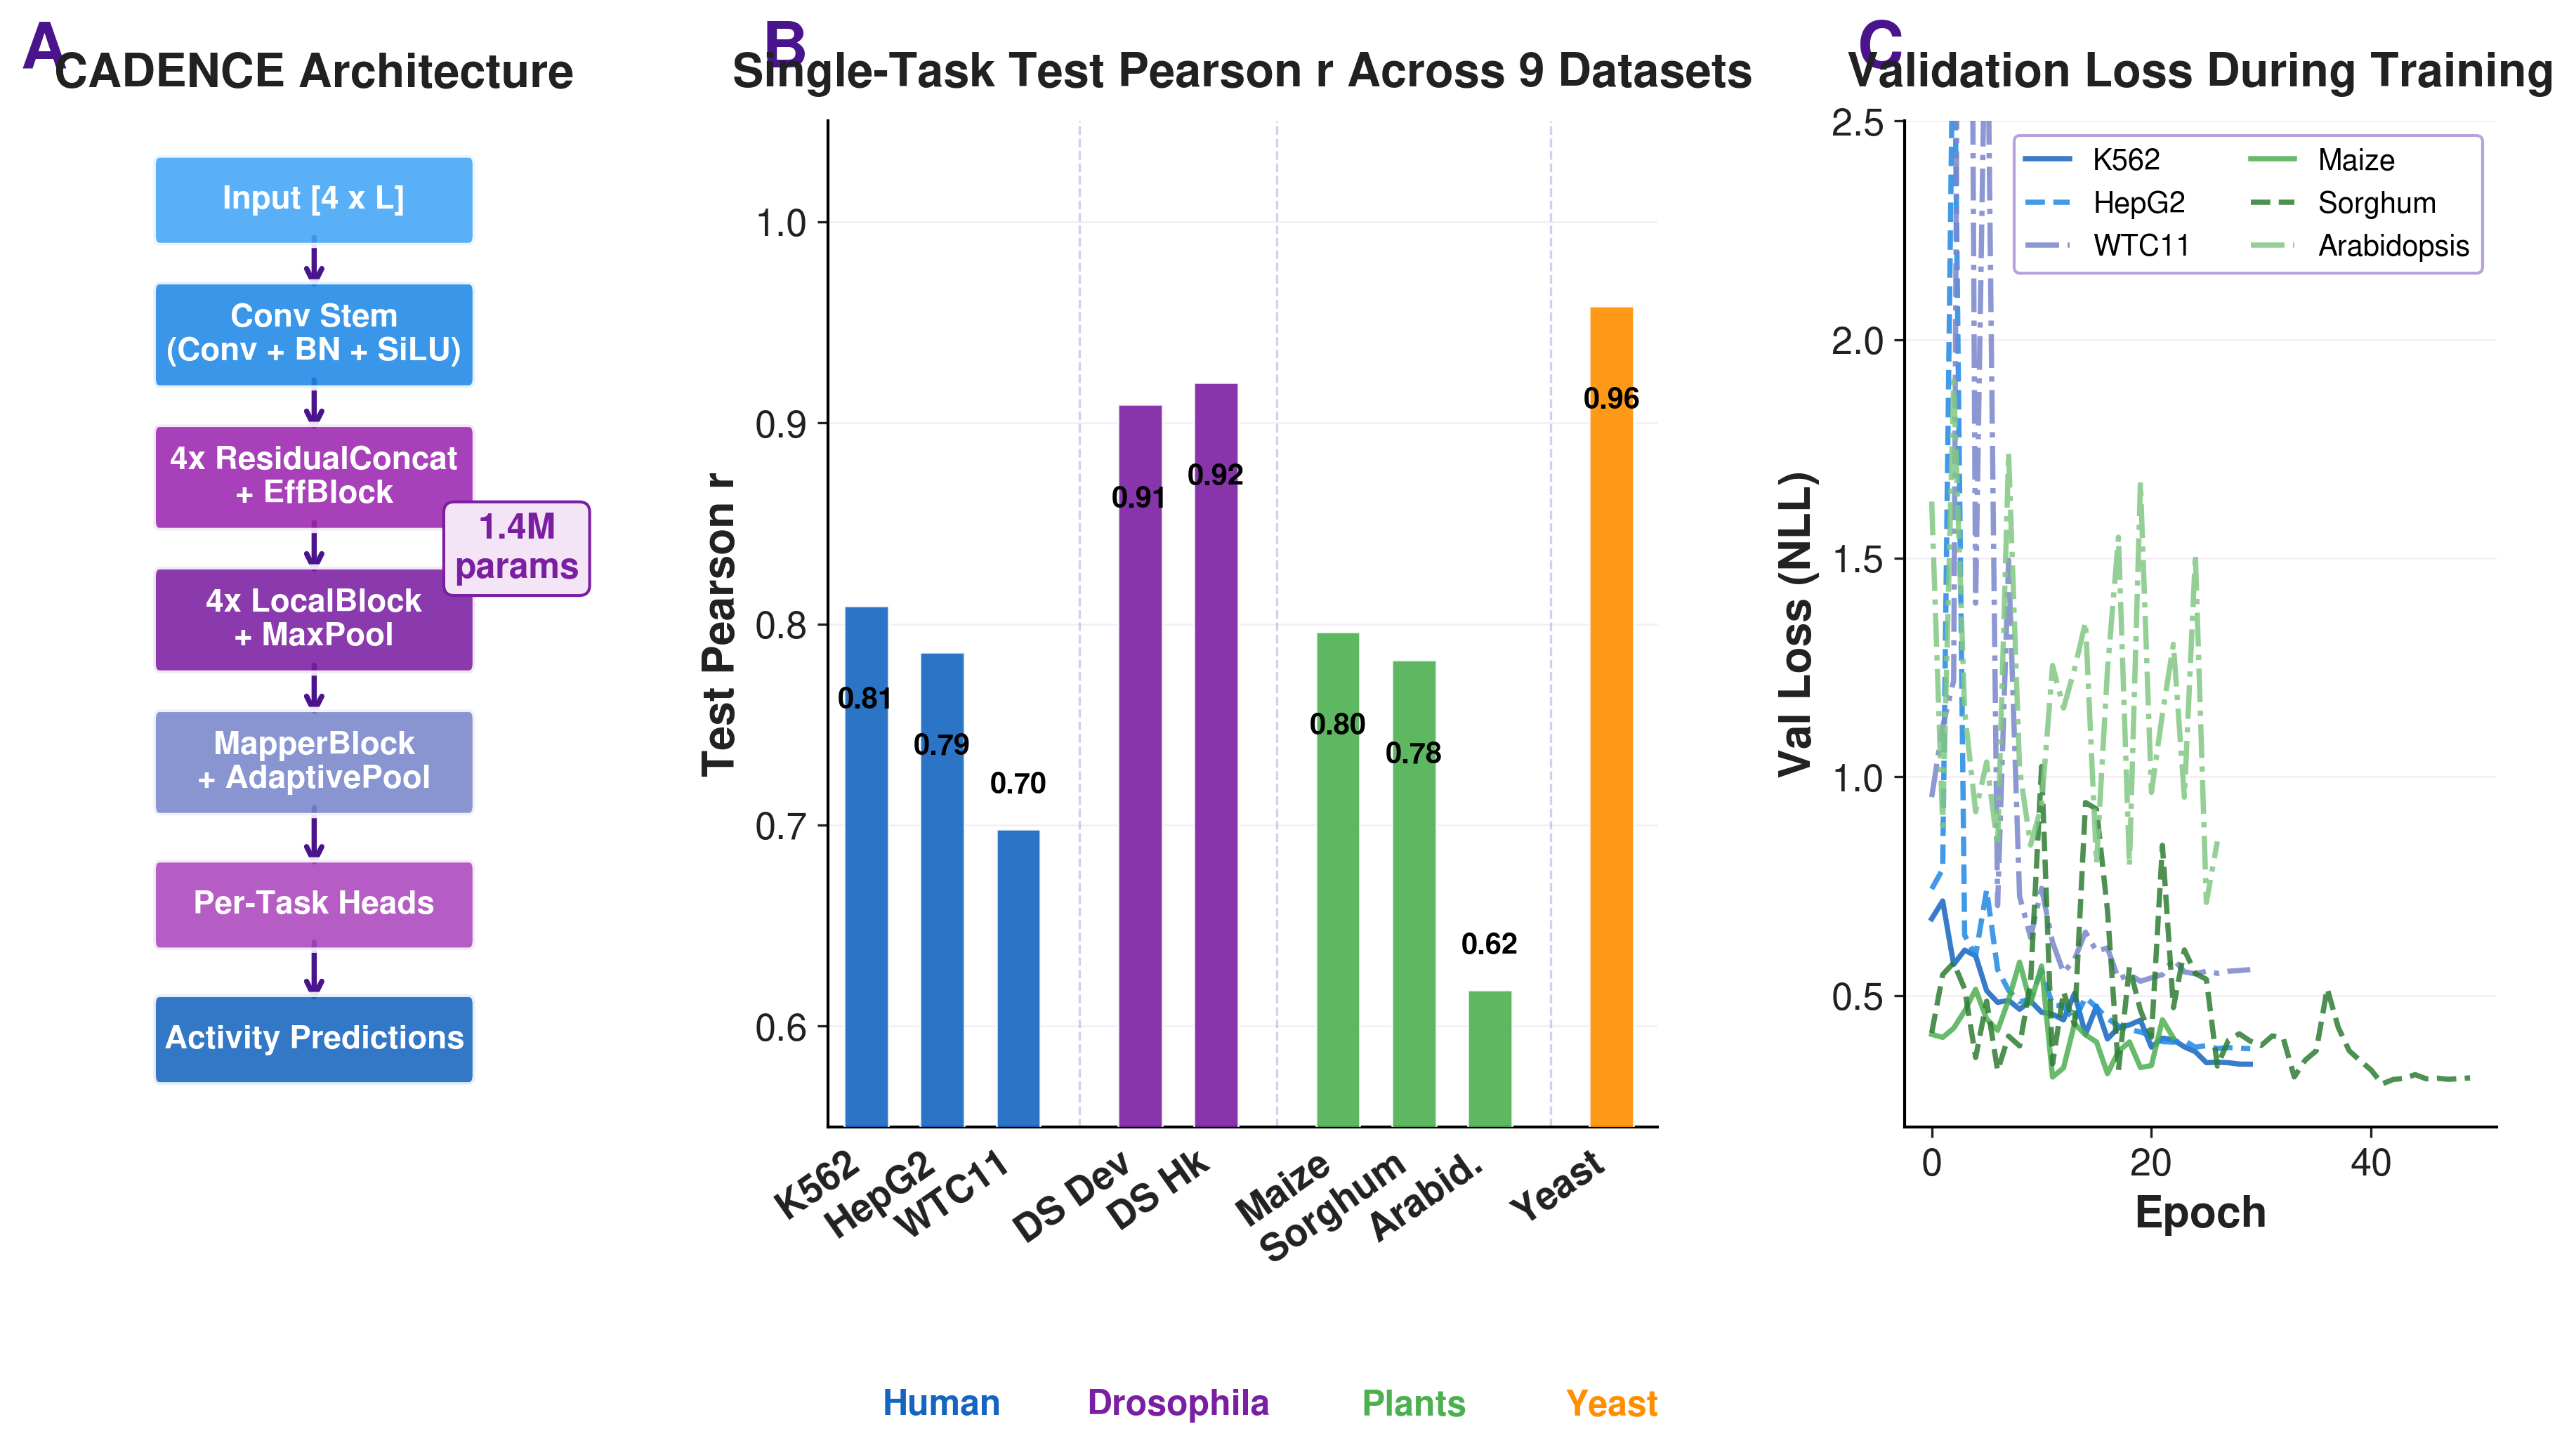

Generate this figure with Python:
#!/usr/bin/env python3
"""
Pres Fig 2: CADENCE Architecture & Performance
===============================================
3 panels:
  (A) Architecture flowchart
  (B) Performance bar chart — test Pearson r (paper values)
  (C) Training convergence — val Pearson r only (all curves go up)
"""
import sys, json, re, os
sys.path.insert(0, '/home/bcheng/sequence_optimization/FUSEMAP/presentation_figures/pres_figures')
from pres_style import *
from matplotlib.patches import FancyBboxPatch, FancyArrowPatch

apply_pres_style()

BASE = '/home/bcheng/sequence_optimization/FUSEMAP'

# ── PERFORMANCE DATA (paper-verified values) ────────────────────────────────
# These are test Pearson r values from the paper
datasets = ['K562', 'HepG2', 'WTC11', 'DS Dev', 'DS Hk',
            'Maize', 'Sorghum', 'Arabid.', 'Yeast']
pearson_r = [0.809, 0.786, 0.698, 0.909, 0.920,
             0.796, 0.782, 0.618, 0.958]

# Organism grouping
organism_idx = [0, 0, 0, 1, 1, 2, 2, 2, 3]
org_colors = [COLORS['human'], COLORS['drosophila'], COLORS['plant'], COLORS['yeast']]
org_names = ['Human', 'Drosophila', 'Plants', 'Yeast']

# ── PARSE TRAINING CURVES ────────────────────────────────────────────────────

def parse_training_log_loss(log_path):
    """Parse epoch-level validation loss (NLL) from a CADENCE training log."""
    epochs, val_loss = [], []
    try:
        with open(log_path) as f:
            for line in f:
                if '[VAL]   NLL:' in line:
                    m = re.search(r'\[VAL\]\s+NLL:\s*([\d.e+-]+)', line)
                    if m:
                        val_loss.append(float(m.group(1)))
                        epochs.append(len(epochs))
    except FileNotFoundError:
        print(f'  Warning: training log not found: {log_path}')
    return {'epochs': epochs, 'val_loss': val_loss}


# Parse training logs — all human cell types + all plant species
curves = {
    'K562': parse_training_log_loss(
        f'{BASE}/results/cadence_k562_v2/training.log'),
    'HepG2': parse_training_log_loss(
        f'{BASE}/results/cadence_hepg2_v2/training.log'),
    'WTC11': parse_training_log_loss(
        f'{BASE}/results/cadence_wtc11_v2/training.log'),
    'Maize': parse_training_log_loss(
        f'{BASE}/training/results/cadence_maize_v1/training.log'),
    'Sorghum': parse_training_log_loss(
        f'{BASE}/training/results/cadence_sorghum_v1/training.log'),
    'Arabidopsis': parse_training_log_loss(
        f'{BASE}/training/results/cadence_arabidopsis_v1/training.log'),
}

curve_colors = {
    'K562':        COLORS['human'],
    'HepG2':       COLORS['blue2'],
    'WTC11':       COLORS['periwinkle'],
    'Maize':       COLORS['plant'],
    'Sorghum':     '#2E7D32',       # darker green
    'Arabidopsis': '#81C784',       # lighter green
}

curve_styles = {
    'K562':        '-',
    'HepG2':       '--',
    'WTC11':       '-.',
    'Maize':       '-',
    'Sorghum':     '--',
    'Arabidopsis': '-.',
}

# ── FIGURE SETUP ─────────────────────────────────────────────────────────────

fig = plt.figure(figsize=(15, 6.2))
gs = fig.add_gridspec(1, 3, width_ratios=[0.9, 1.4, 1.0], wspace=0.38)

# ==============================================================================
# Panel A: Architecture Flowchart
# ==============================================================================

ax_a = fig.add_subplot(gs[0])
ax_a.set_xlim(0, 10)
ax_a.set_ylim(-0.2, 12.5)
ax_a.invert_yaxis()
ax_a.axis('off')

arch_blocks = [
    (5.0,  0.8,  'Input [4 x L]',               COLORS['blue3'],      5.8, 0.90),
    (5.0,  2.5,  'Conv Stem\n(Conv + BN + SiLU)', COLORS['blue2'],     5.8, 1.10),
    (5.0,  4.3,  '4x ResidualConcat\n+ EffBlock', COLORS['accent2'],   5.8, 1.10),
    (5.0,  6.1,  '4x LocalBlock\n+ MaxPool',      COLORS['accent1'],   5.8, 1.10),
    (5.0,  7.9,  'MapperBlock\n+ AdaptivePool',   COLORS['periwinkle'], 5.8, 1.10),
    (5.0,  9.7,  'Per-Task Heads',                COLORS['accent3'],   5.8, 0.90),
    (5.0, 11.4,  'Activity Predictions',          COLORS['blue1'],     5.8, 0.90),
]

for x, y, text, color, w, h in arch_blocks:
    bbox = FancyBboxPatch(
        (x - w / 2, y - h / 2), w, h,
        boxstyle='round,pad=0.12',
        facecolor=color, edgecolor='white',
        linewidth=1.8, alpha=0.88, zorder=3,
    )
    ax_a.add_patch(bbox)
    ax_a.text(x, y, text, ha='center', va='center',
              fontsize=FONTS['flowchart'] - 1, fontweight='bold', color='white',
              linespacing=1.15, zorder=4)

for i in range(len(arch_blocks) - 1):
    y_start = arch_blocks[i][1] + arch_blocks[i][5] / 2 + 0.02
    y_end = arch_blocks[i + 1][1] - arch_blocks[i + 1][5] / 2 - 0.02
    ax_a.annotate('', xy=(5.0, y_end), xytext=(5.0, y_start),
                  arrowprops=dict(arrowstyle='->', color=COLORS['primary'],
                                  lw=1.8, shrinkA=0, shrinkB=0), zorder=2)

# "1.4M params" callout
callout_y = (arch_blocks[2][1] + arch_blocks[3][1]) / 2
ax_a.annotate(
    '1.4M\nparams',
    xy=(5.0 + 5.8 / 2, callout_y), xytext=(8.8, callout_y),
    fontsize=FONTS['annotation'], fontweight='bold',
    ha='center', va='center', color=COLORS['accent1'],
    bbox=dict(boxstyle='round,pad=0.3', facecolor=COLORS['bg_light'],
              edgecolor=COLORS['accent1'], linewidth=1.0),
    arrowprops=dict(arrowstyle='->', color=COLORS['accent1'],
                    lw=1.0, connectionstyle='arc3,rad=0.15'),
    zorder=5,
)

ax_a.set_title('CADENCE Architecture',
               fontsize=FONTS['subtitle'], fontweight='bold', pad=12, color=COLORS['text'])
add_panel_label(ax_a, 'A', x=-0.05)

# ==============================================================================
# Panel B: Performance Bar Chart
# ==============================================================================

ax_b = fig.add_subplot(gs[1])

bar_w = 0.58
group_gap = 0.6

# Compute x-positions with gaps between organism groups
x_pos = []
cx = 0.0
for i in range(len(datasets)):
    if i > 0 and organism_idx[i] != organism_idx[i - 1]:
        cx += group_gap
    x_pos.append(cx)
    cx += 1.0
x_pos = np.array(x_pos)

# Draw bars
for i in range(len(datasets)):
    c = org_colors[organism_idx[i]]
    ax_b.bar(x_pos[i], pearson_r[i], width=bar_w,
             color=c, edgecolor='white', linewidth=0.6, zorder=3, alpha=0.90)

    # Value label — place inside bar, offset from top to avoid overlap
    val_str = f'{pearson_r[i]:.2f}'
    lbl_fs = FONTS['bar_label'] - 1  # slightly smaller to avoid crowding
    if pearson_r[i] > 0.75:
        # Inside the bar, well below top to avoid clipping
        ax_b.text(x_pos[i], pearson_r[i] - 0.04, val_str,
                  ha='center', va='top',
                  fontsize=lbl_fs, fontweight='bold', color='black')
    else:
        ax_b.text(x_pos[i], pearson_r[i] + 0.015, val_str,
                  ha='center', va='bottom',
                  fontsize=lbl_fs, fontweight='bold', color='black')

# Group separators
group_bounds = [(0, 3), (3, 5), (5, 8), (8, 9)]
for g in range(1, len(group_bounds)):
    i_prev = group_bounds[g - 1][1] - 1
    i_curr = group_bounds[g][0]
    sep = (x_pos[i_prev] + x_pos[i_curr]) / 2
    ax_b.axvline(sep, color=COLORS['border'], ls='--', lw=0.8, alpha=0.5, zorder=1)

# Organism group labels below x-axis
for g, (s, e) in enumerate(group_bounds):
    cx_group = np.mean(x_pos[s:e])
    ax_b.text(cx_group, -0.26, org_names[g],
              fontsize=FONTS['annotation'], fontweight='bold',
              ha='center', va='top', transform=ax_b.get_xaxis_transform(),
              color=org_colors[g])

ax_b.set_xticks(x_pos)
ax_b.set_xticklabels(datasets, fontsize=FONTS['tick'] - 1,
                     fontweight='bold', rotation=35, ha='right')
ax_b.tick_params(axis='x', length=0, pad=6)
ax_b.set_ylim(0.55, 1.05)
ax_b.set_xlim(x_pos[0] - 0.5, x_pos[-1] + 0.6)
style_axis(ax_b, ylabel='Test Pearson r')
ax_b.set_title('Single-Task Test Pearson r Across 9 Datasets',
               fontsize=FONTS['subtitle'], fontweight='bold', pad=12, color=COLORS['text'])
add_panel_label(ax_b, 'B')

# ==============================================================================
# Panel C: Training Convergence — validation loss (NLL) for all datasets
# ==============================================================================

ax_c = fig.add_subplot(gs[2])

for name, data in curves.items():
    if data['epochs']:
        ax_c.plot(data['epochs'], data['val_loss'],
                  color=curve_colors[name], lw=1.8,
                  ls=curve_styles.get(name, '-'),
                  label=name, zorder=3, alpha=0.85)

# Set a sensible y-range (cap to avoid early-epoch spikes dominating)
ax_c.set_ylim(0.2, 2.5)

ax_c.legend(fontsize=FONTS['legend'] - 2, loc='upper right',
            framealpha=0.95, edgecolor=COLORS['border'],
            borderpad=0.4, handlelength=1.5, ncol=2)

style_axis(ax_c, xlabel='Epoch', ylabel='Val Loss (NLL)')
ax_c.set_title('Validation Loss During Training',
               fontsize=FONTS['subtitle'], fontweight='bold', pad=12, color=COLORS['text'])
add_panel_label(ax_c, 'C')

# ── SAVE ─────────────────────────────────────────────────────────────────────

import warnings
with warnings.catch_warnings():
    warnings.simplefilter("ignore", UserWarning)
    plt.tight_layout()
save_pres_fig(fig, 'pres_fig2_cadence')
print('Done.')
